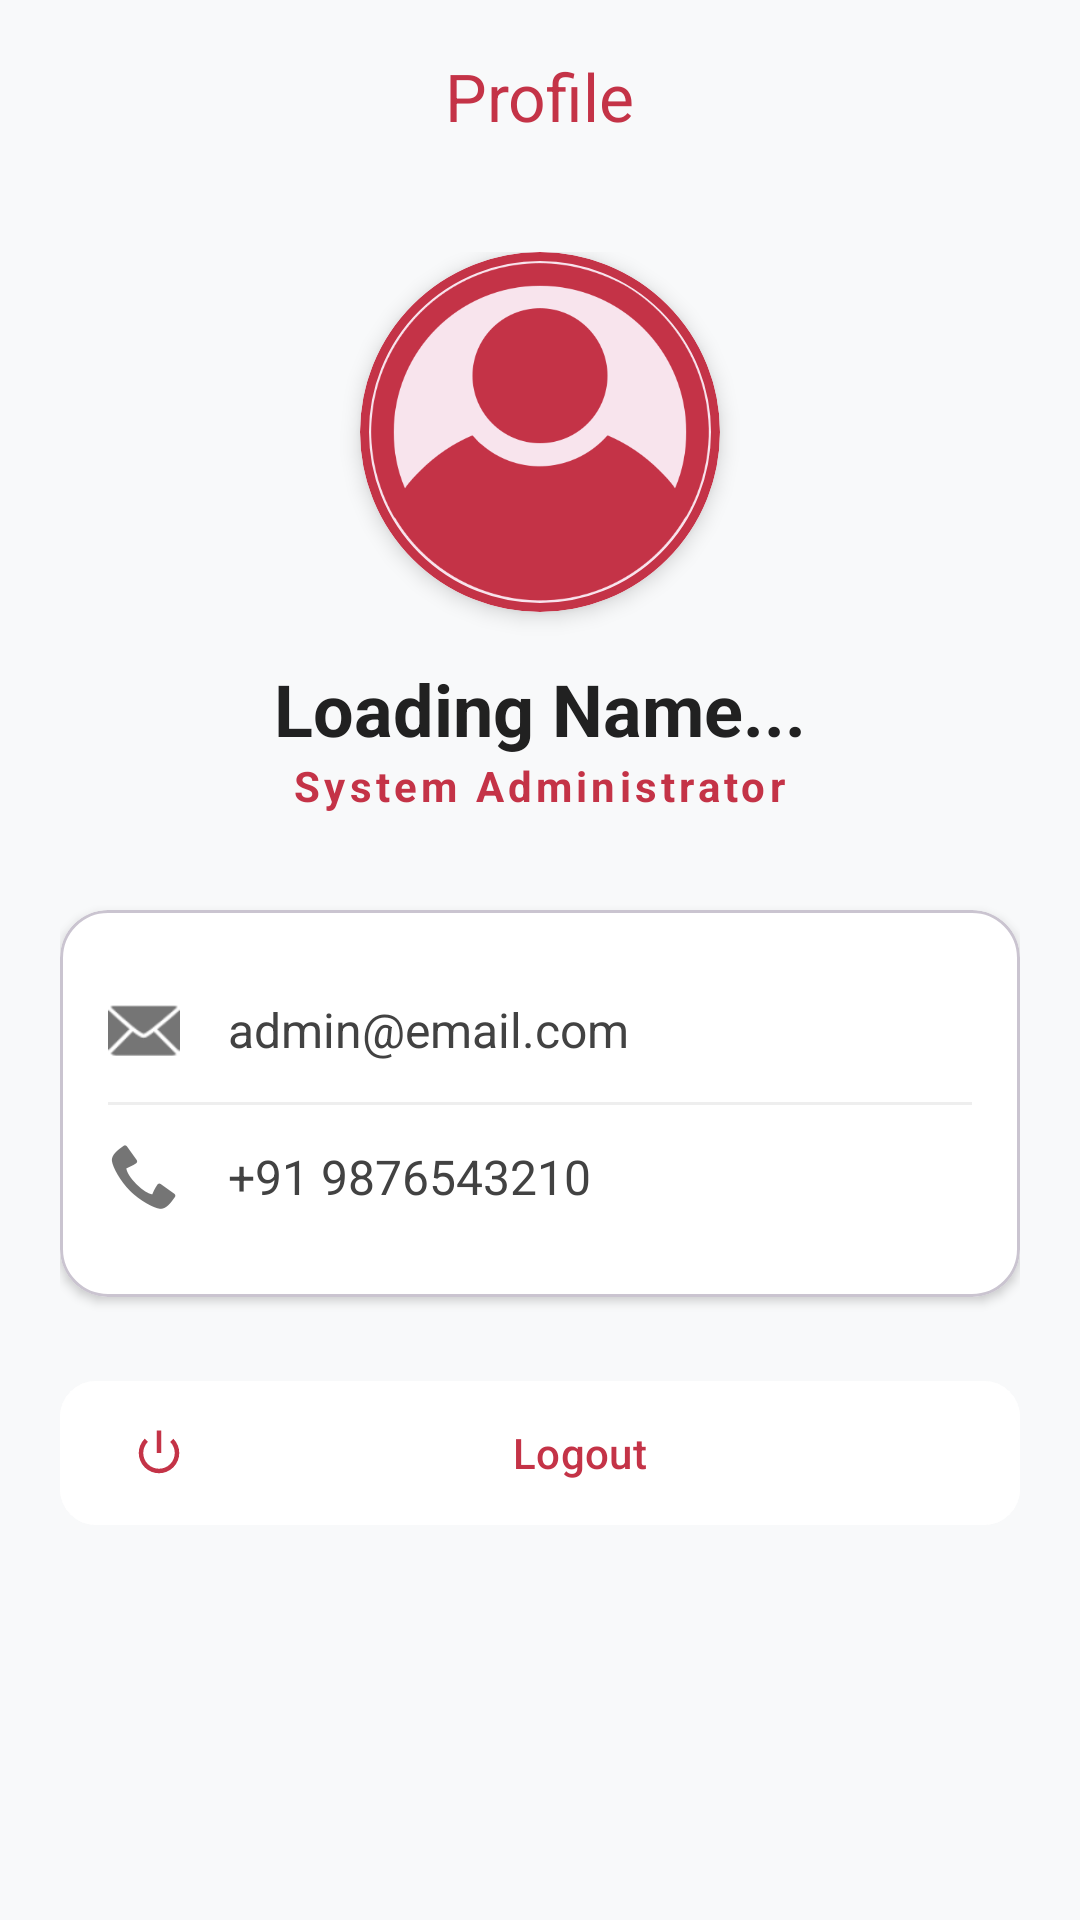

Produce the Android XML layout that renders to this screen, including the resource entries it uses.
<!-- AndroidManifest.xml: application theme Base.Theme.ReminderApp -->
<!-- res/layout/fragment_notifications.xml -->
<?xml version="1.0" encoding="utf-8"?>
<androidx.coordinatorlayout.widget.CoordinatorLayout
    xmlns:android="http://schemas.android.com/apk/res/android"
    xmlns:app="http://schemas.android.com/apk/res-auto"
    android:layout_width="match_parent"
    android:layout_height="match_parent"
    android:background="#F8F9FA">

    <com.google.android.material.appbar.AppBarLayout
        android:layout_width="match_parent"
        android:layout_height="wrap_content"
        android:background="@android:color/transparent"
        app:elevation="0dp">

        <com.google.android.material.appbar.MaterialToolbar
            android:id="@+id/toolbarProfile"
            android:layout_width="match_parent"
            android:layout_height="?attr/actionBarSize"
            app:title="Profile"
            app:titleCentered="true"
            app:titleTextColor="#C43347" />
    </com.google.android.material.appbar.AppBarLayout>

    <androidx.core.widget.NestedScrollView
        android:layout_width="match_parent"
        android:layout_height="match_parent"
        app:layout_behavior="@string/appbar_scrolling_view_behavior">

        <LinearLayout
            android:layout_width="match_parent"
            android:layout_height="wrap_content"
            android:gravity="center_horizontal"
            android:orientation="vertical"
            android:padding="20dp">

            <com.google.android.material.card.MaterialCardView
                android:layout_width="120dp"
                android:layout_height="120dp"
                app:cardCornerRadius="60dp"
                app:cardElevation="4dp"
                app:strokeWidth="3dp"
                app:strokeColor="#C43347">

                <ImageView
                    android:id="@+id/ivAdminProfile"
                    android:layout_width="match_parent"
                    android:layout_height="match_parent"
                    android:scaleType="centerCrop"
                    android:src="@drawable/user_icon"
                    app:tint="@color/vivid_sky_blue" />
            </com.google.android.material.card.MaterialCardView>

            <TextView
                android:id="@+id/tvAdminName"
                android:layout_width="wrap_content"
                android:layout_height="wrap_content"
                android:layout_marginTop="16dp"
                android:text="Loading Name..."
                android:textColor="#212121"
                android:textSize="24sp"
                android:textStyle="bold" />

            <TextView
                android:id="@+id/tvAdminRole"
                android:layout_width="wrap_content"
                android:layout_height="wrap_content"
                android:text="System Administrator"
                android:textColor="#C43347"
                android:textSize="14sp"
                android:textStyle="bold"
                android:letterSpacing="0.1"/>

            <com.google.android.material.card.MaterialCardView
                android:layout_width="match_parent"
                android:layout_height="wrap_content"
                android:layout_marginTop="32dp"
                app:cardBackgroundColor="@color/white"
                app:cardCornerRadius="16dp"
                app:cardElevation="2dp">

                <LinearLayout
                    android:layout_width="match_parent"
                    android:layout_height="wrap_content"
                    android:orientation="vertical"
                    android:padding="16dp">

                    <LinearLayout
                        android:layout_width="match_parent"
                        android:layout_height="wrap_content"
                        android:gravity="center_vertical"
                        android:orientation="horizontal"
                        android:paddingVertical="12dp">
                        <ImageView
                            android:layout_width="24dp"
                            android:layout_height="24dp"
                            android:src="@android:drawable/ic_dialog_email"
                            app:tint="#757575" />
                        <TextView
                            android:id="@+id/tvAdminEmail"
                            android:layout_width="wrap_content"
                            android:layout_height="wrap_content"
                            android:layout_marginStart="16dp"
                            android:text="admin@email.com"
                            android:textColor="#424242"
                            android:textSize="16sp" />
                    </LinearLayout>

                    <View
                        android:layout_width="match_parent"
                        android:layout_height="1dp"
                        android:background="#EEEEEE" />

                    <LinearLayout
                        android:layout_width="match_parent"
                        android:layout_height="wrap_content"
                        android:gravity="center_vertical"
                        android:orientation="horizontal"
                        android:paddingVertical="12dp">
                        <ImageView
                            android:layout_width="24dp"
                            android:layout_height="24dp"
                            android:src="@android:drawable/stat_sys_phone_call"
                            app:tint="#757575" />
                        <TextView
                            android:id="@+id/tvAdminPhone"
                            android:layout_width="wrap_content"
                            android:layout_height="wrap_content"
                            android:layout_marginStart="16dp"
                            android:text="+91 9876543210"
                            android:textColor="#424242"
                            android:textSize="16sp" />
                    </LinearLayout>

                </LinearLayout>
            </com.google.android.material.card.MaterialCardView>

            <com.google.android.material.button.MaterialButton
                android:id="@+id/btnLogout"
                style="@style/Widget.Material3.Button.TonalButton"
                android:layout_width="match_parent"
                android:layout_height="56dp"
                android:layout_marginTop="24dp"
                android:text="Logout"
                android:backgroundTint="@color/white"
                android:textColor="#C43347"
                app:cornerRadius="12dp"
                app:icon="@android:drawable/ic_lock_power_off"
                app:iconTint="#C43347" />

        </LinearLayout>
    </androidx.core.widget.NestedScrollView>
</androidx.coordinatorlayout.widget.CoordinatorLayout>
<!-- resources referenced by this layout -->
<resources>
  <color name="vivid_sky_blue">#C43347</color>
  <color name="white">#FFFFFFFF</color>
  <!-- drawable user_icon: png bitmap (drawable, 15013 bytes) -->
  <style name="Base.Theme.ReminderApp" parent="Theme.Material3.Light.NoActionBar">
          <item name="colorPrimary">@color/vivid_sky_blue</item>
          <item name="android:windowDrawsSystemBarBackgrounds">true</item>
          <item name="android:statusBarColor">@color/white</item>
          <item name="android:windowLightStatusBar">true</item>
      </style>
</resources>
